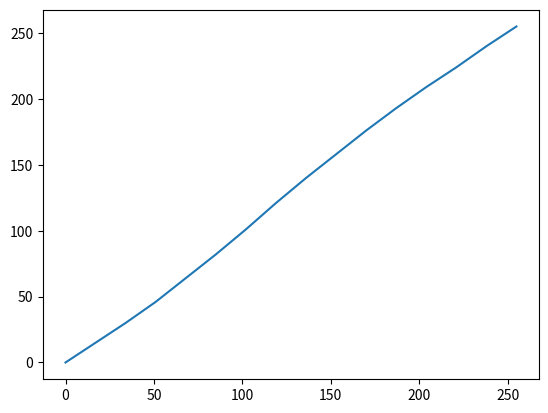
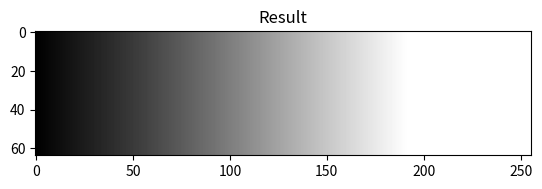
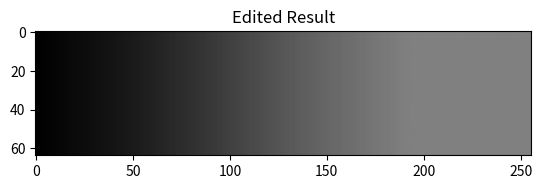
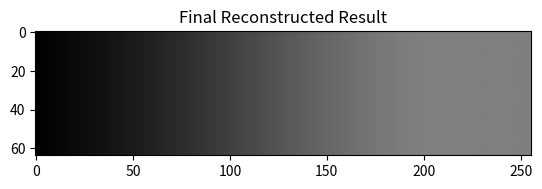
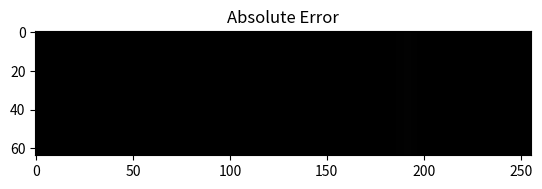
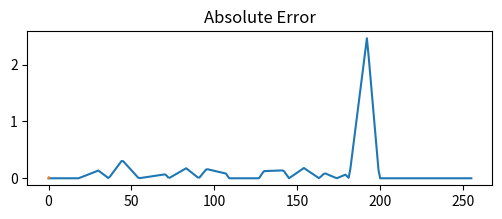

The matplotlib source for these figures, in order:
import numpy as np
import matplotlib.pyplot as plt

# Convert the default LUT to a smoother version.
# The default LUT is symmetric, so we only need one axis.
x16 = np.linspace(0,255,16)
values16_stage = np.array([0, 15, 30, 46, 64, 82, 101, 121, 140, 158, 176, 193, 209, 224, 240, 255])
plt.plot(x16, values16_stage)

# Define the steps in the post processing as functions.
# TODO: Edit to include gamma correction
def f(x):
    return x * 0.9375 + 0.03125

def lut(x, x16, values16):
    return np.interp(x, x16, values16)

def g(x, srgb):
    return ((x - srgb) * 0.99961 + srgb) * 1.3703

# Apply the original stage LUT.
srgb = np.arange(256)
result = g(lut(f(srgb), x16, values16_stage), srgb)
result = result.clip(0.0, 255.0)

plt.figure()
plt.title('Result')
plt.imshow(np.array([result]*64),cmap='gray',vmin=0,vmax=255.0)

# Apply a new lut to the stage screenshot.
values16_edit = values16_stage * 0.5
result_corrected = lut(result, x16, values16_edit)
result_corrected = result_corrected.clip(0.0, 255.0)

plt.figure()
plt.title('Edited Result')
plt.imshow(np.array([result_corrected]*64),cmap='gray',vmin=0,vmax=255.0)

# Solve for the final stage LUT.
# This should be identical to the edited result above.
values16_final = np.zeros(16)
for i,xi in enumerate(x16):
    # Given xi = f(x), we want to solve for lut_final(xi).
    def f_inv(xi): 
        return (xi - 0.03125) / 0.9375

    x = f_inv(xi)

    def g_x_inv(xi):
        return (((xi / 1.3703) - x) / 0.99961) + x
    print(xi)

    result_stage = g(lut(xi, x16, values16_stage), x)
    result_stage_edited = lut(result_stage, x16, values16_edit)
    values16_final[i] = g_x_inv(result_stage_edited)

result_final = g(lut(f(srgb), x16, values16_final), srgb)
result_final = result_final.clip(0.0, 255.0)

plt.figure()
plt.title('Final Reconstructed Result')
plt.imshow(np.array([result_final]*64),cmap='gray',vmin=0,vmax=255.0)

plt.figure()
plt.title('Absolute Error')
abs_error = np.abs(result_final - result_corrected)
plt.imshow(np.array([abs_error]*64),cmap='gray',vmin=0,vmax=255.0)
plt.figure(figsize=(6,2))
plt.title('Absolute Error')
plt.plot(np.arange(256), abs_error)
print(f'Min Error: {abs_error.min()}, Max Error: {abs_error.max()}')

x_actual = [0.0, 32/255]
y_actual = [0.0, 0.01599]

plt.plot(x_actual, y_actual)